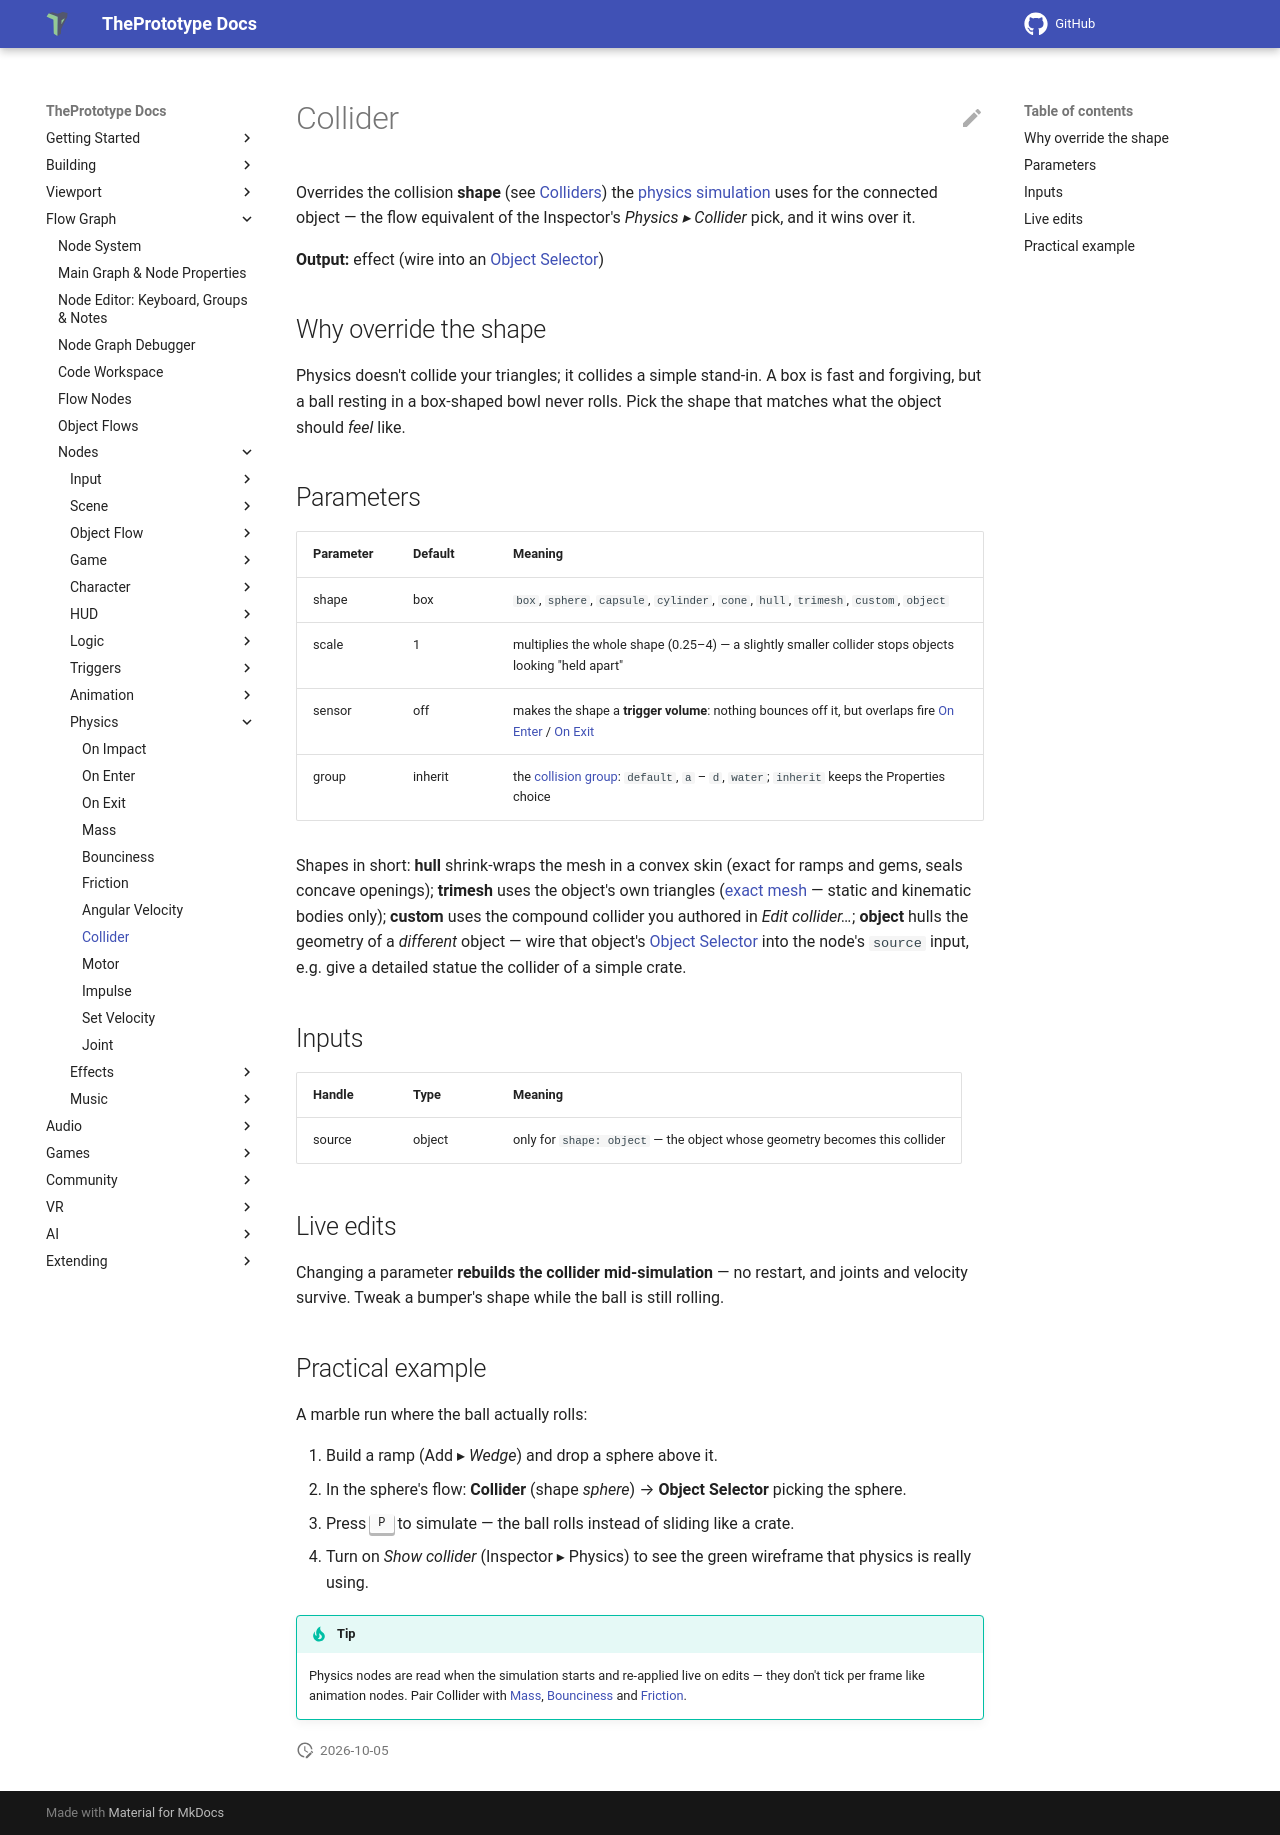

repository: theprototype-app/docs · page: nodes/collider/index.html · generator: mkdocs

# Collider

Overrides the collision **shape** (see [Colliders](../colliders.md)) the [physics simulation](../physics.md) uses for the connected object — the flow equivalent of the Inspector's *Physics ▸ Collider* pick, and it wins over it.

**Output:** effect (wire into an [Object Selector](objectselector.md))

## Why override the shape

Physics doesn't collide your triangles; it collides a simple stand-in. A box is fast and forgiving, but a ball resting in a box-shaped bowl never rolls. Pick the shape that matches what the object should *feel* like.

## Parameters

| Parameter | Default | Meaning |
|---|---|---|
| shape | box | `box`, `sphere`, `capsule`, `cylinder`, `cone`, `hull`, `trimesh`, `custom`, `object` |
| scale | 1 | multiplies the whole shape (0.25–4) — a slightly smaller collider stops objects looking "held apart" |
| sensor | off | makes the shape a **trigger volume**: nothing bounces off it, but overlaps fire [On Enter](onenter.md) / [On Exit](onexit.md) |
| group | inherit | the [collision group](../colliders.md#collision-groups): `default`, `a` – `d`, `water`; `inherit` keeps the Properties choice |

Shapes in short: **hull** shrink-wraps the mesh in a convex skin (exact for ramps and gems, seals concave openings); **trimesh** uses the object's own triangles ([exact mesh](../colliders.md#exact-mesh-colliders) — static and kinematic bodies only); **custom** uses the compound collider you authored in *Edit collider…*; **object** hulls the geometry of a *different* object — wire that object's [Object Selector](objectselector.md) into the node's `source` input, e.g. give a detailed statue the collider of a simple crate.

## Inputs

| Handle | Type | Meaning |
|---|---|---|
| source | object | only for `shape: object` — the object whose geometry becomes this collider |

## Live edits

Changing a parameter **rebuilds the collider mid-simulation** — no restart, and joints and velocity survive. Tweak a bumper's shape while the ball is still rolling.

## Practical example

A marble run where the ball actually rolls:

1. Build a ramp (Add ▸ *Wedge*) and drop a sphere above it.
2. In the sphere's flow: **Collider** (shape *sphere*) → **Object Selector** picking the sphere.
3. Press <kbd>P</kbd> to simulate — the ball rolls instead of sliding like a crate.
4. Turn on *Show collider* (Inspector ▸ Physics) to see the green wireframe that physics is really using.

!!! tip
    Physics nodes are read when the simulation starts and re-applied live on edits — they don't tick per frame like animation nodes. Pair Collider with [Mass](mass.md), [Bounciness](bounciness.md) and [Friction](friction.md).
